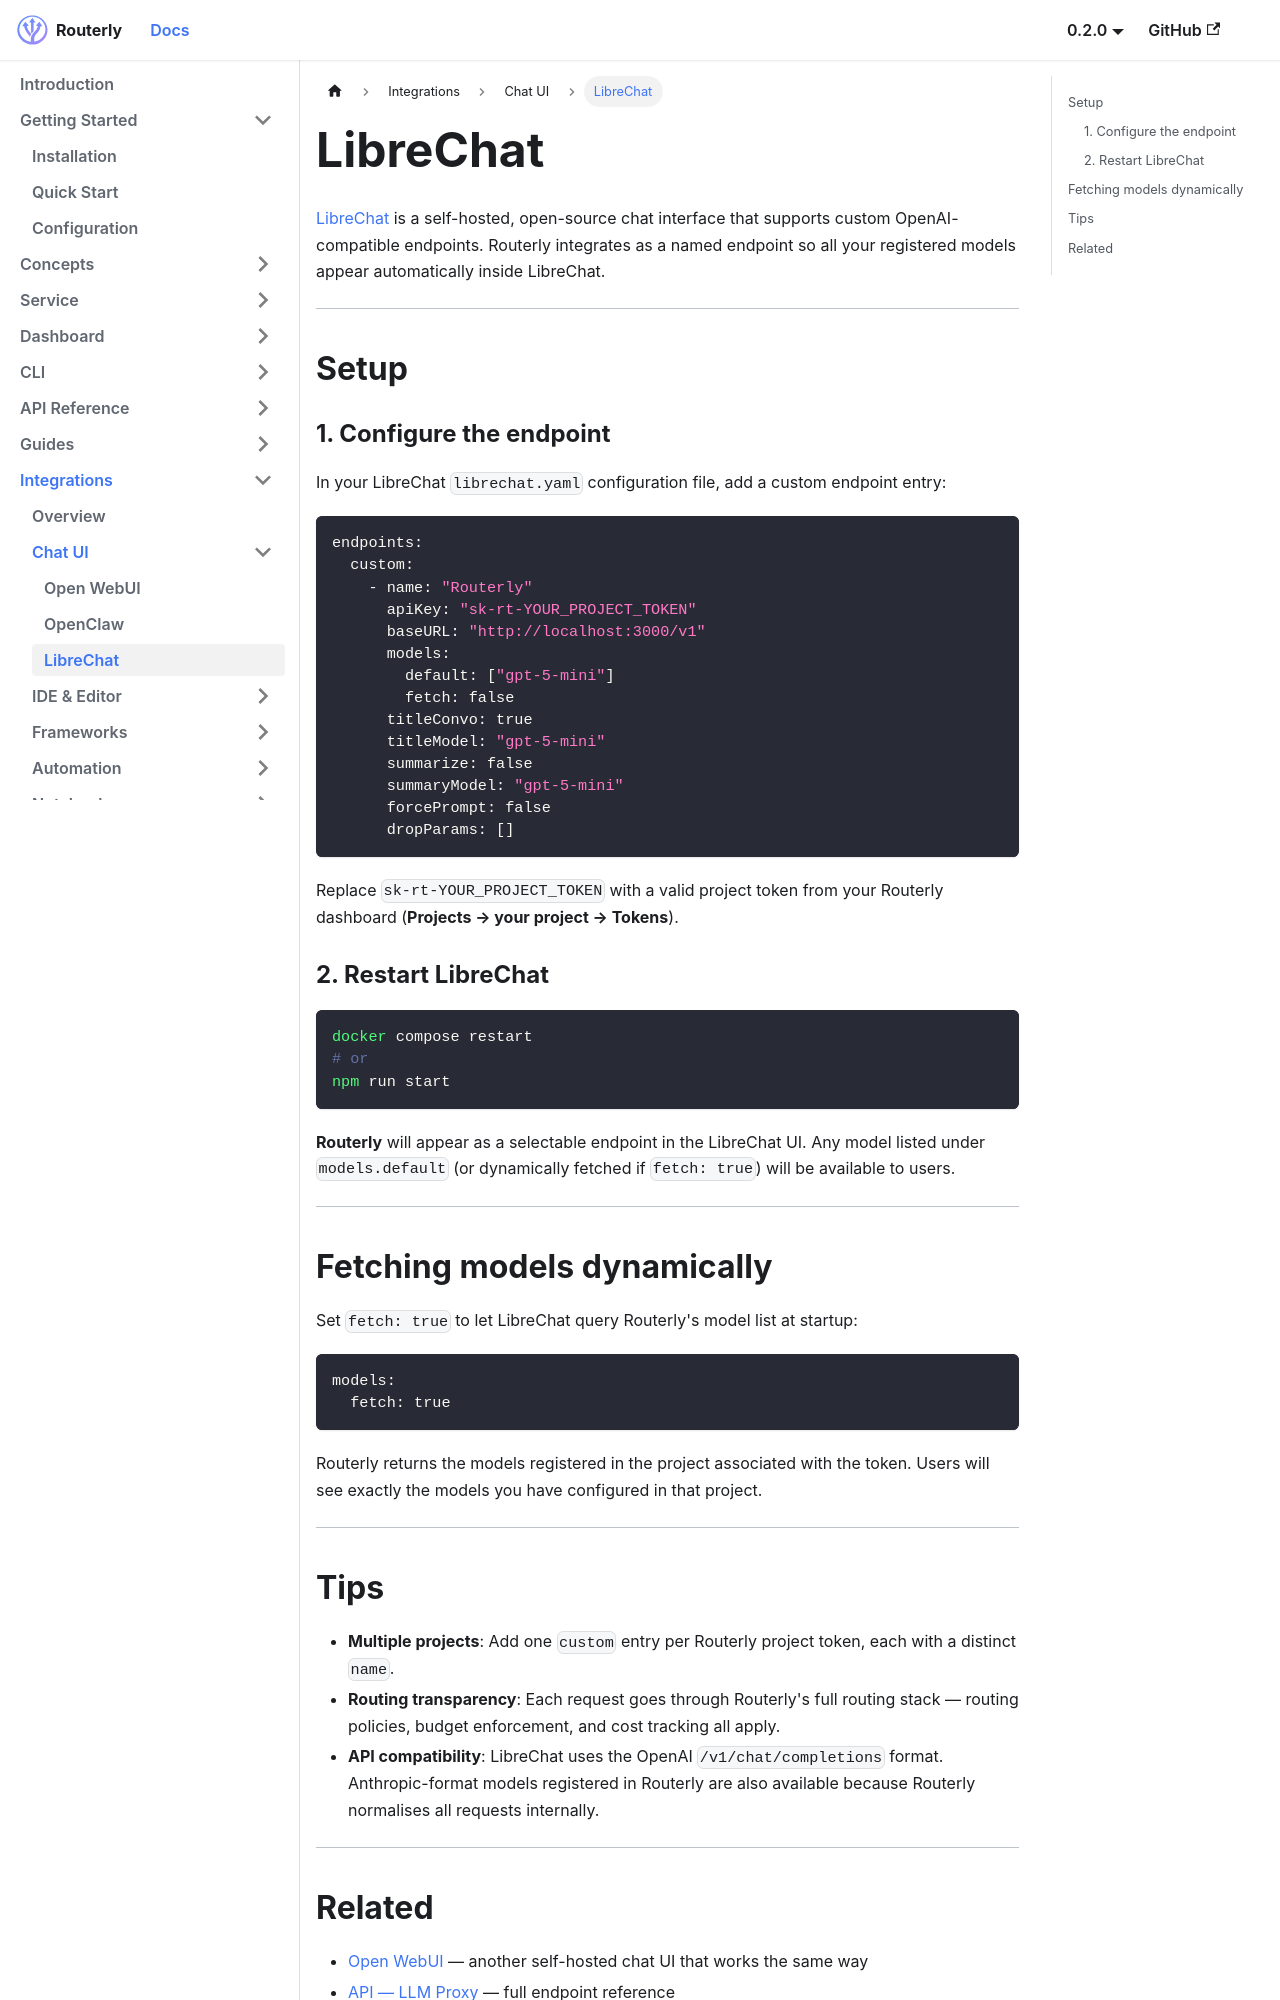

repository: willthomasbailey/Inference-Router-Low-Latency · page: integrations/librechat/index.html · generator: docusaurus

---
title: LibreChat
sidebar_position: 10
---

# LibreChat

[LibreChat](https://www.librechat.ai/) is a self-hosted, open-source chat interface that supports custom OpenAI-compatible endpoints. Routerly integrates as a named endpoint so all your registered models appear automatically inside LibreChat.

---

## Setup

### 1. Configure the endpoint

In your LibreChat `librechat.yaml` configuration file, add a custom endpoint entry:

```yaml
endpoints:
  custom:
    - name: "Routerly"
      apiKey: "sk-rt-YOUR_PROJECT_TOKEN"
      baseURL: "http://localhost:3000/v1"
      models:
        default: ["gpt-5-mini"]
        fetch: false
      titleConvo: true
      titleModel: "gpt-5-mini"
      summarize: false
      summaryModel: "gpt-5-mini"
      forcePrompt: false
      dropParams: []
```

Replace `sk-rt-YOUR_PROJECT_TOKEN` with a valid project token from your Routerly dashboard (**Projects → your project → Tokens**).

### 2. Restart LibreChat

```bash
docker compose restart
# or
npm run start
```

**Routerly** will appear as a selectable endpoint in the LibreChat UI. Any model listed under `models.default` (or dynamically fetched if `fetch: true`) will be available to users.

---

## Fetching models dynamically

Set `fetch: true` to let LibreChat query Routerly's model list at startup:

```yaml
models:
  fetch: true
```

Routerly returns the models registered in the project associated with the token. Users will see exactly the models you have configured in that project.

---
